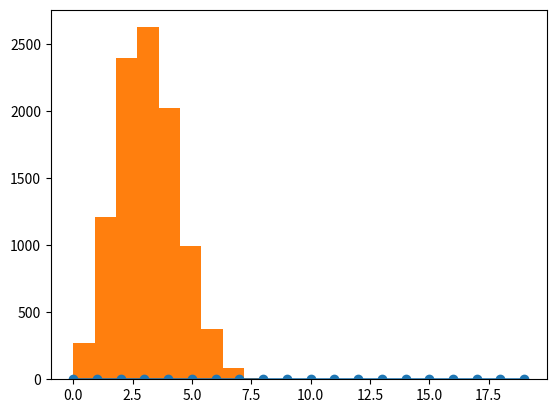

Python code for this plot: (Note: this script raises an exception after producing the figure.)
#!/usr/bin/env python3
# -*- coding: utf-8 -*-
"""
Created on Mon Aug 27 11:02:11 2018

[redacted]
"""

import scipy.stats as stats
import numpy as np
import matplotlib.pyplot as plt


#check where a number sits in the distribution
prob = stats.norm.pdf(3, loc=0, scale=1.0)  #loc is mean, scale is sd, First number is check pdf



#create distribtuion with mean 3.5 and sd2
dist = stats.norm(loc=3.5, scale =2)
dist.rvs() #draw a random sample from the dist



#one sample t test example - dist and value to see if significantly different
female_doctor_bps = [128, 127, 118, 115, 144, 142, 133, 140, 132, 131, 
                     111, 132, 149, 122, 139, 119, 136, 129, 126, 128]
stats.ttest_1samp(female_doctor_bps, 120)



#two sample difference for independence
female_doctor_bps = [128, 127, 118, 115, 144, 142, 133, 140, 132, 131, 
                     111, 132, 149, 122, 139, 119, 136, 129, 126, 128]

male_consultant_bps = [118, 115, 112, 120, 124, 130, 123, 110, 120, 121,
                      123, 125, 129, 130, 112, 117, 119, 120, 123, 128]

stats.ttest_ind(female_doctor_bps, male_consultant_bps)


#paired t test for before and after
control = [8.0, 7.1, 6.5, 6.7, 7.2, 5.4, 4.7, 8.1, 6.3, 4.8]
treatment = [9.9, 7.9, 7.6, 6.8, 7.1, 9.9, 10.5, 9.7, 10.9, 8.2]

stats.ttest_rel(control, treatment)



#ANOVA for two or more samples
ctrl = [4.17, 5.58, 5.18, 6.11, 4.5, 4.61, 5.17, 4.53, 5.33, 5.14]
trt1 = [4.81, 4.17, 4.41, 3.59, 5.87, 3.83, 6.03, 4.89, 4.32, 4.69]
trt2 = [6.31, 5.12, 5.54, 5.5, 5.37, 5.29, 4.92, 6.15, 5.8, 5.26]

stats.f_oneway(ctrl, trt1, trt2)



#take random choices with probabilities of each from discrete list
from random import choices
population = [1, 2, 3, 4, 5, 6]
weights = [0.1, 0.05, 0.05, 0.2, 0.4, 0.2]
choices(population, weights)



#BINOMIAL DISTRIBUTIONS

########################## draw binomial pmf for 10 tries with p success of 0.3. Define distribution
n=10 
p=0.3
k = np.arange(0,20) # of tries to plot
binomial = stats.binom.pmf(k,n,p)
plt.plot(binomial, 'o-')


# sample binomial values from 10k samples and plot the resulting curve
binom_sim = stats.binom.rvs(n=10, p=0.3, size = 10000)
plt.hist(binom_sim, bins=10, normed = True)




#POISSON DISTRIBUTIONS

########################## draw poisson plot with mu as number of times something occurs over time
mu = 5 
n = np.arange(0,20) # of tries to plot
poisson = stats.poisson.pmf(n, mu, loc=0) # use loc to shift the distribution
plt.plot(n, poisson, 'o-')


# sample poisson values from 1k samples and plot the resulting curve
poisson_sim = stats.poisson.rvs(mu=2, loc=0, size = 10000)
plt.hist(poisson_sim, bins=10, normed = True)

# get cdf or pdf from poisson
stats.poisson.cdf(12.5, mu) #observed value, mu
stats.poisson.pmf(8, mu)    #observed value, mu




#NORMAL DISTRIBUTIONS

########################## draw poisson plot with mu as number of times something occurs over time
mean = 0
sd = 1
x = np.arange(-5,5, 0.1)
normal = stats.norm.pdf(x, mean, sd)
plt.plot(x, normal, 'o-')


# sample normal values from 10k samples and plot the resulting curve
normal_sim = stats.norm.rvs(loc=0, scale =1, size = 10000)  # use loc to shift the distribution
plt.hist(normal_sim, normed = True)


#get cdf or pdf from normal dist
stats.norm(100,10).cdf(100) #p measuring any value up to and including x
stats.norm(100,10).pdf(120) #likelihood of measuring particular value

'''http://bigdata-madesimple.com/how-to-implement-these-5-powerful-probability-distributions-in-python/'''







